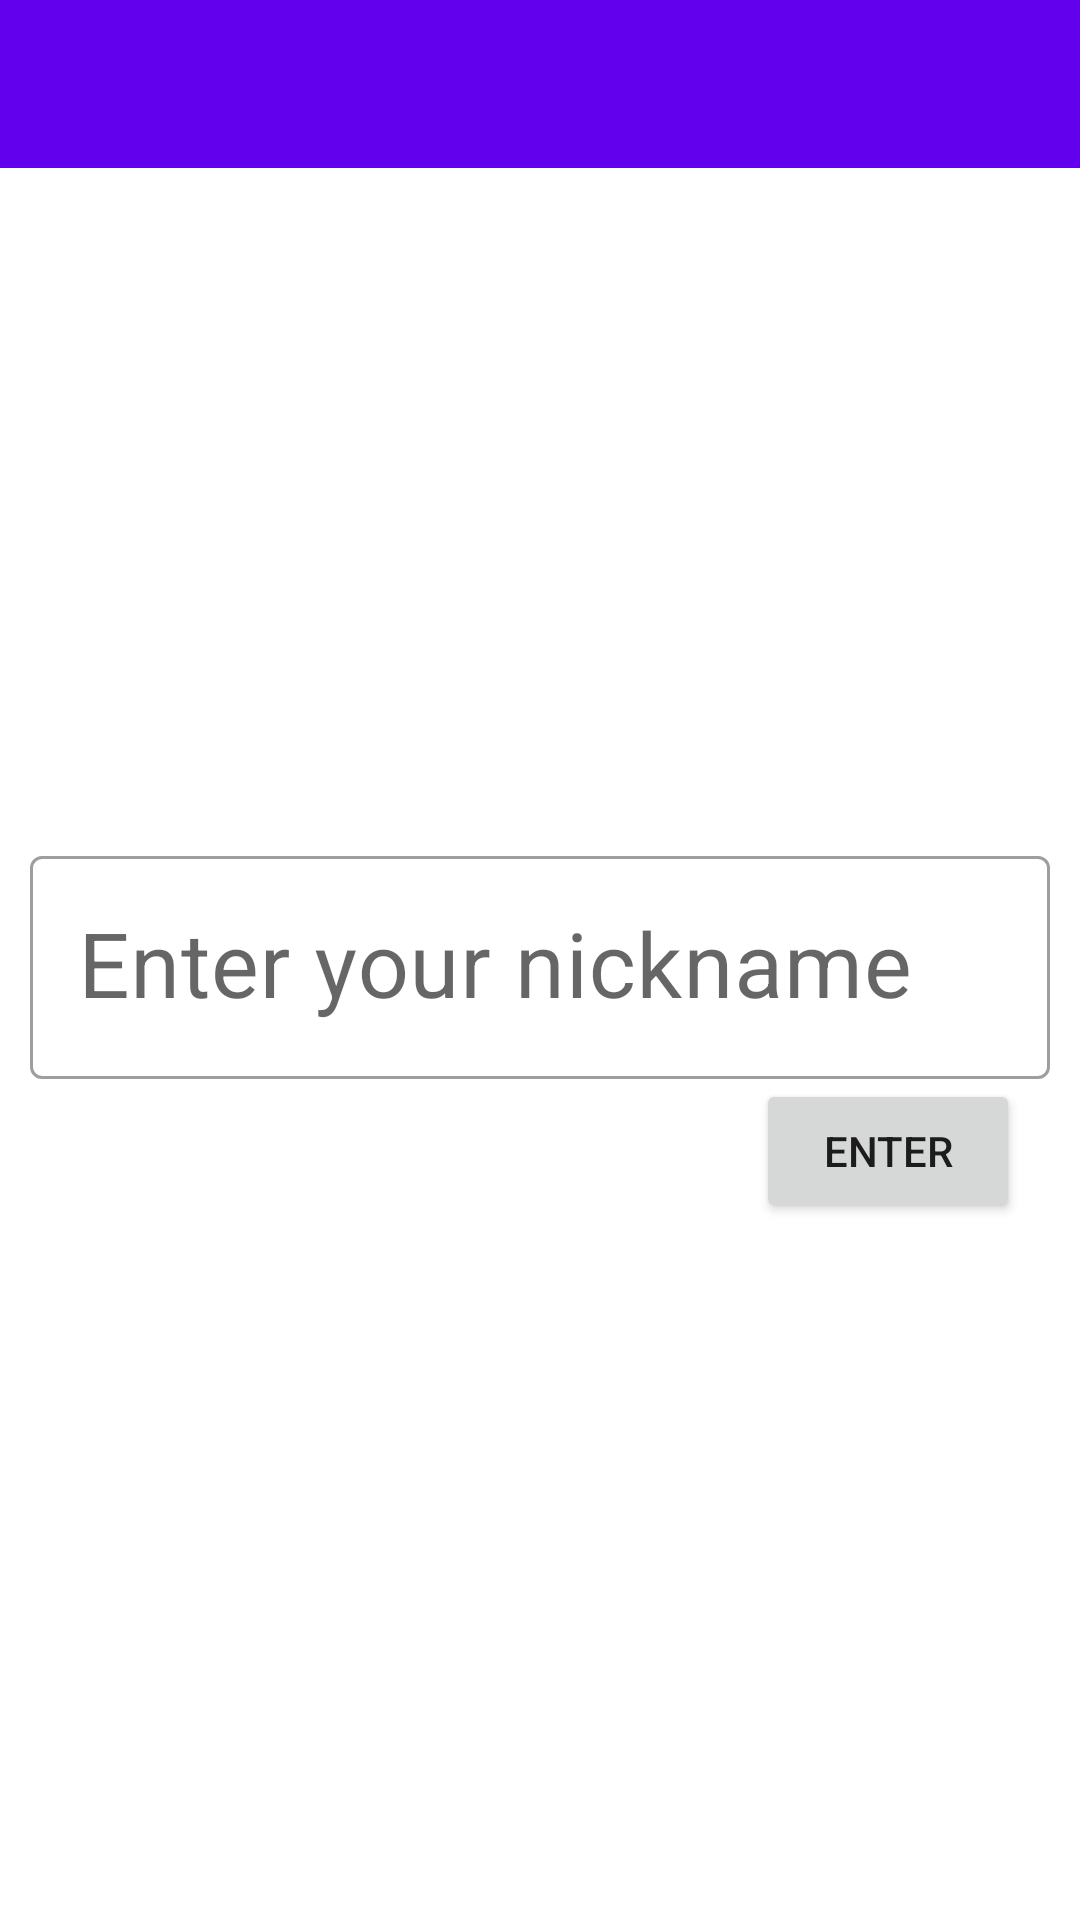

Write the Android layout XML for this screen, with the resource values it uses.
<!-- AndroidManifest.xml: application theme AppTheme -->
<!-- res/layout/activity_home.xml -->
<?xml version="1.0" encoding="utf-8"?>
<RelativeLayout xmlns:android="http://schemas.android.com/apk/res/android"
    xmlns:app="http://schemas.android.com/apk/res-auto"
    xmlns:tools="http://schemas.android.com/tools"
    android:layout_width="match_parent"
    android:layout_height="match_parent"
    android:id="@+id/screen"
    tools:context=".ui.home.Home">

    <com.google.android.material.appbar.AppBarLayout
        android:layout_width="match_parent"
        android:layout_height="wrap_content"
        android:theme="@style/AppTheme.AppBarOverlay">
    </com.google.android.material.appbar.AppBarLayout>

    <androidx.appcompat.widget.Toolbar
        android:id="@+id/toolbar"
        android:layout_width="match_parent"
        android:layout_height="?attr/actionBarSize"
        android:background="?attr/colorPrimary"
        app:popupTheme="@style/AppTheme.PopupOverlay" />

    <Button
        android:id="@+id/button"
        android:layout_width="wrap_content"
        android:layout_height="wrap_content"
        android:layout_below="@id/container"
        android:layout_alignParentEnd="true"
        android:layout_marginRight="20dp"

        android:text="Enter"
        android:layout_alignParentRight="true" />



    <com.google.android.material.textfield.TextInputLayout
        style="@style/Widget.MaterialComponents.TextInputLayout.OutlinedBox"
        android:layout_width="match_parent"
        android:layout_height="wrap_content"
        android:id="@+id/container"
        android:hint="Enter your nickname"
        android:layout_marginLeft="10dp"
        android:layout_marginRight="10dp"
        android:layout_centerInParent="true"
        app:endIconMode="clear_text">

        <com.google.android.material.textfield.TextInputEditText
            android:id="@+id/nickname"
            android:layout_width="match_parent"
            android:layout_height="wrap_content"
            android:inputType="textVisiblePassword"
            android:textColor="#4E4E4E"
            android:textSize="30sp" />

    </com.google.android.material.textfield.TextInputLayout>


    <com.agrawalsuneet.dotsloader.loaders.TashieLoader
        android:id="@+id/loader"
        android:layout_width="wrap_content"
        android:layout_height="wrap_content"
        android:layout_centerInParent="true"
        app:tashieloader_animDelay="100"
        app:tashieloader_animDur="500"
        android:visibility="invisible"
        app:tashieloader_dotsColor="#E91E63"
        app:tashieloader_dotsDist="10dp"
        app:tashieloader_dotsRadius="10dp"
        app:tashieloader_interpolator="@android:anim/accelerate_interpolator"
        app:tashieloader_noOfDots="10" />


</RelativeLayout>
<!-- resources referenced by this layout -->
<resources>
  <style name="AppTheme.AppBarOverlay" parent="ThemeOverlay.AppCompat.Dark.ActionBar" />
  <style name="AppTheme.PopupOverlay" parent="ThemeOverlay.AppCompat.Light" />
  <style name="AppTheme" parent="Theme.MaterialComponents.Light.NoActionBar">
          
          <item name="colorPrimary">@color/colorPrimary</item>
          <item name="colorPrimaryDark">@color/colorPrimaryDark</item>
          <item name="colorAccent">#E91E63</item>
      </style>
  <!-- not gathered from this repository: default colours our renderer supplied (Android Studio template values) -->
  <color name="colorPrimary">#FF6200EE</color>
  <color name="colorPrimaryDark">#FF3700B3</color>
</resources>
